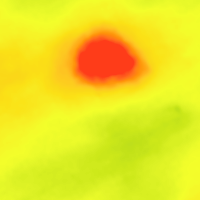

The table this chart was drawn from, first rows:
filename, width, height, class, xmin, ymin, xmax, ymax
00104.png, 200, 200, mound, 68, 25, 155, 95
